Photos from the image-classification dataset "Alzheimer_s Dataset" in the GitHub repository Asik007/BME240_ML. Its 4 classes are: mild demented, moderate demented, non demented, very mild demented.

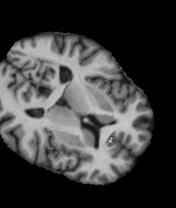
Label: non demented

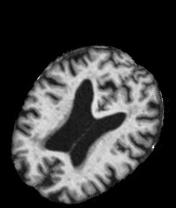
Label: mild demented

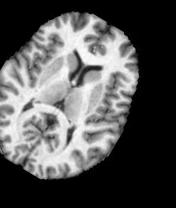
Label: non demented

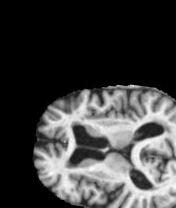
Label: mild demented

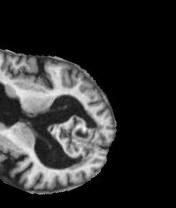
Label: very mild demented

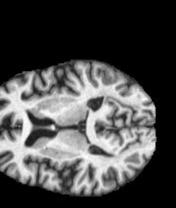
Label: very mild demented
